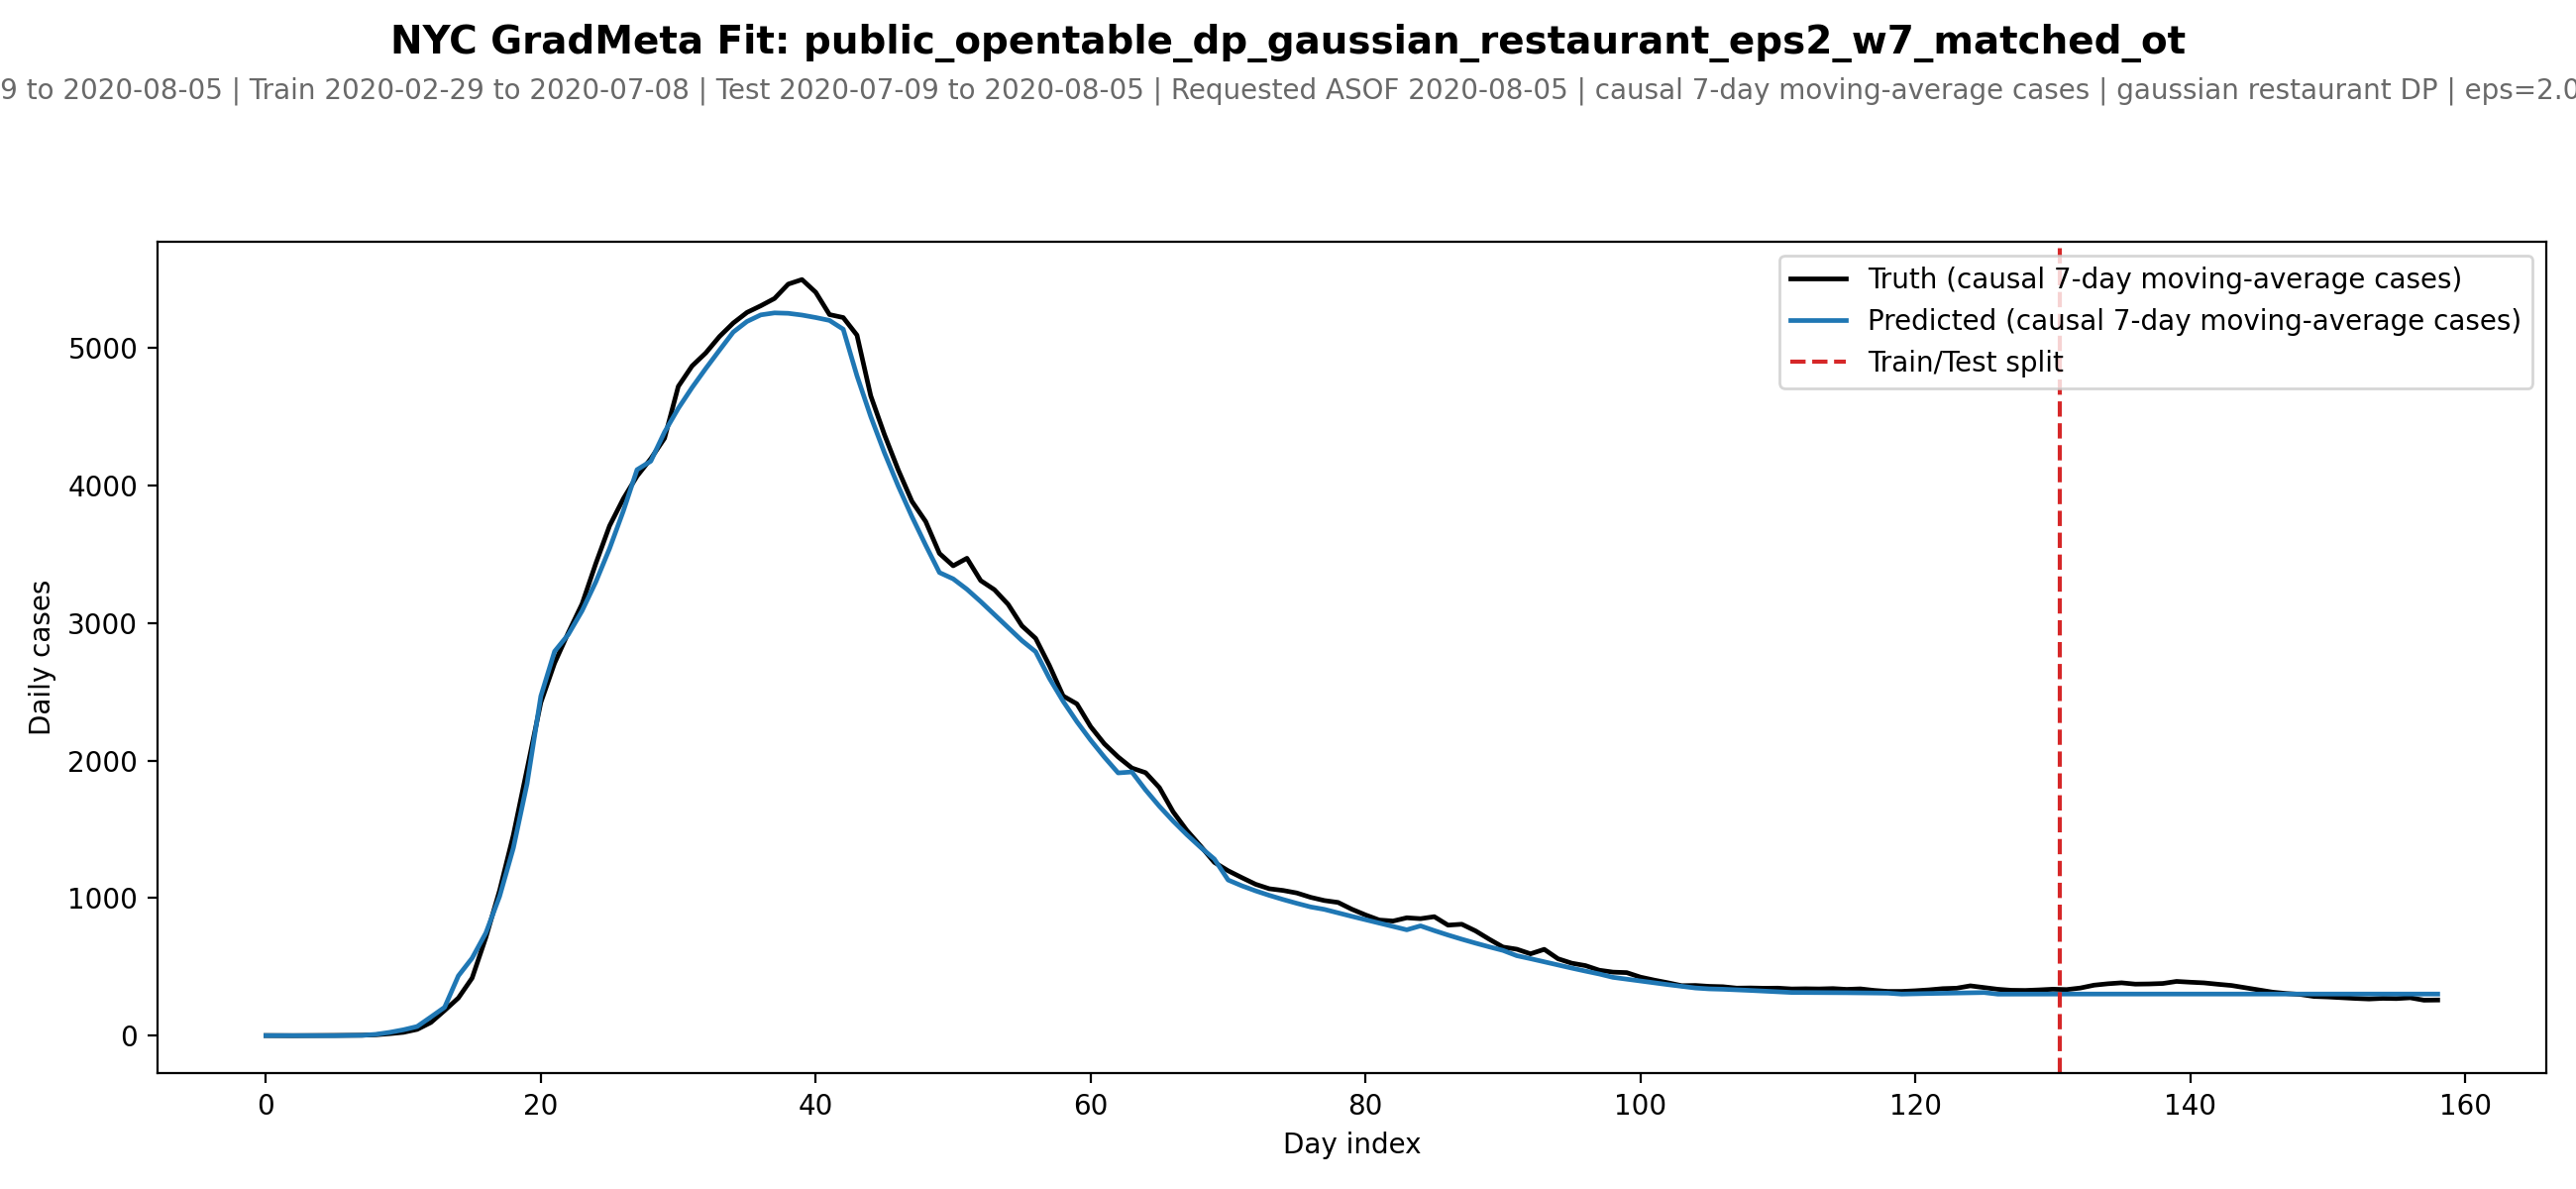

Source data for this figure (header and first rows):
date, day_idx, split, truth_cases, pred_cases, smooth_cases_window
2020-02-29, 0, train, 1.0, 0.8487, 7
2020-03-01, 1, train, 0.5, 0.6248, 7
2020-03-02, 2, train, 0.3333, 0.7072, 7
2020-03-03, 3, train, 0.5, -0.136, 7
2020-03-04, 4, train, 1.4, -0.1534, 7
2020-03-05, 5, train, 1.667, 0.1468, 7
2020-03-06, 6, train, 2.571, 1.976, 7
2020-03-07, 7, train, 3.429, 2.574, 7
2020-03-08, 8, train, 6.429, 9.638, 7
2020-03-09, 9, train, 14.57, 24.16, 7
2020-03-10, 10, train, 24.29, 42.79, 7
2020-03-11, 11, train, 45.71, 66.56, 7
2020-03-12, 12, train, 96.0, 135.8, 7
2020-03-13, 13, train, 183.3, 206.4, 7
2020-03-14, 14, train, 274.1, 434.9, 7
2020-03-15, 15, train, 418.9, 563.6, 7
2020-03-16, 16, train, 714.0, 746.4, 7
2020-03-17, 17, train, 1055, 1013, 7
2020-03-18, 18, train, 1458, 1364, 7
2020-03-19, 19, train, 1937, 1832, 7
2020-03-20, 20, train, 2422, 2467, 7
2020-03-21, 21, train, 2708, 2793, 7
2020-03-22, 22, train, 2929, 2916, 7
2020-03-23, 23, train, 3138, 3088, 7
2020-03-24, 24, train, 3431, 3298, 7
2020-03-25, 25, train, 3705, 3540, 7
2020-03-26, 26, train, 3902, 3813, 7
2020-03-27, 27, train, 4067, 4113, 7
2020-03-28, 28, train, 4193, 4175, 7
2020-03-29, 29, train, 4342, 4387, 7
2020-03-30, 30, train, 4718, 4559, 7
2020-03-31, 31, train, 4867, 4710, 7
2020-04-01, 32, train, 4962, 4849, 7
2020-04-02, 33, train, 5081, 4982, 7
2020-04-03, 34, train, 5179, 5113, 7
2020-04-04, 35, train, 5256, 5191, 7
2020-04-05, 36, train, 5304, 5238, 7
2020-04-06, 37, train, 5358, 5253, 7
2020-04-07, 38, train, 5462, 5250, 7
2020-04-08, 39, train, 5495, 5237, 7
2020-04-09, 40, train, 5403, 5219, 7
2020-04-10, 41, train, 5241, 5198, 7
2020-04-11, 42, train, 5219, 5134, 7
2020-04-12, 43, train, 5091, 4795, 7
2020-04-13, 44, train, 4651, 4500, 7
2020-04-14, 45, train, 4368, 4236, 7
2020-04-15, 46, train, 4112, 3995, 7
2020-04-16, 47, train, 3883, 3772, 7
2020-04-17, 48, train, 3737, 3564, 7
2020-04-18, 49, train, 3505, 3366, 7
2020-04-19, 50, train, 3415, 3320, 7
2020-04-20, 51, train, 3470, 3244, 7
2020-04-21, 52, train, 3307, 3155, 7
2020-04-22, 53, train, 3241, 3061, 7
2020-04-23, 54, train, 3134, 2965, 7
2020-04-24, 55, train, 2979, 2871, 7
2020-04-25, 56, train, 2887, 2790, 7
2020-04-26, 57, train, 2690, 2597, 7
2020-04-27, 58, train, 2469, 2430, 7
2020-04-28, 59, train, 2411, 2282, 7
... 99 more rows
